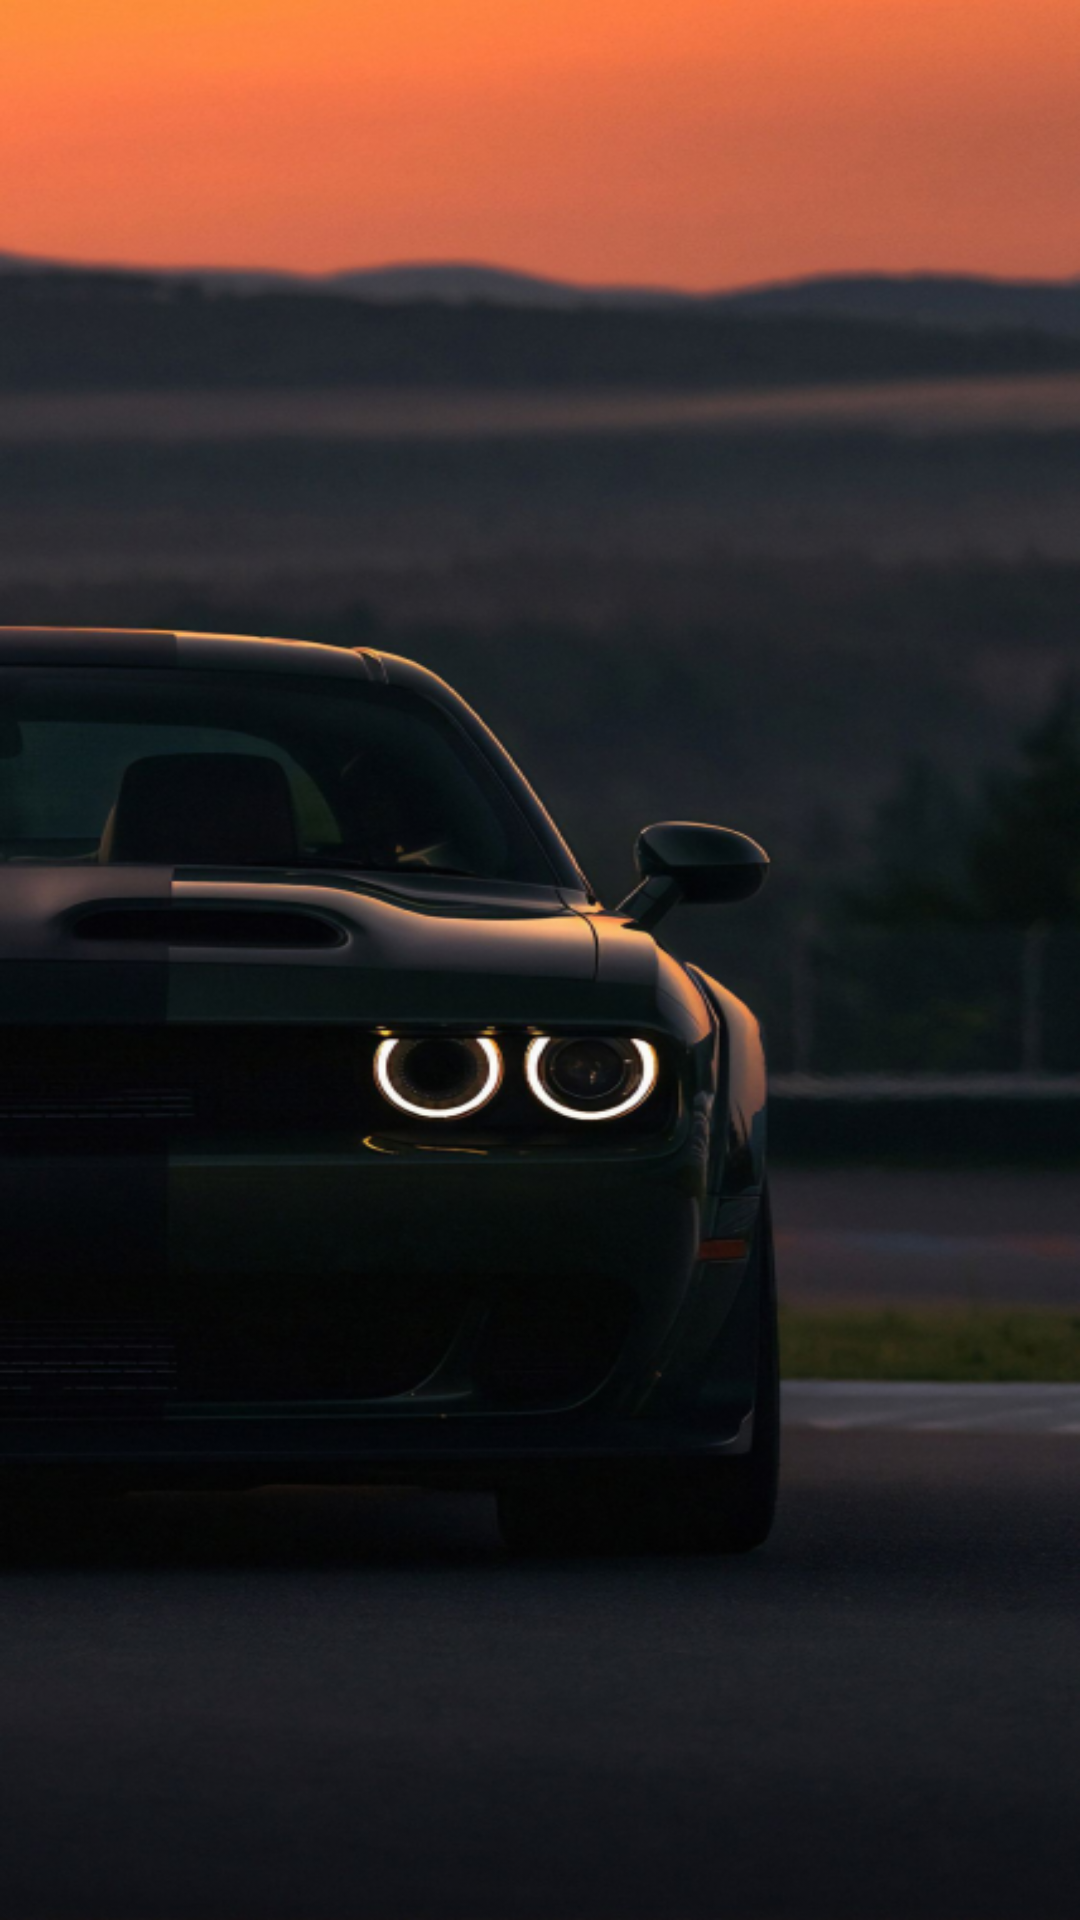

The Android layout XML behind this screen, and the referenced resources:
<!-- AndroidManifest.xml: application theme Theme.Kms -->
<!-- res/layout/activity_splachscreen.xml -->
<?xml version="1.0" encoding="utf-8"?>
<androidx.constraintlayout.widget.ConstraintLayout xmlns:android="http://schemas.android.com/apk/res/android"
    xmlns:app="http://schemas.android.com/apk/res-auto"
    xmlns:tools="http://schemas.android.com/tools"
    android:layout_width="match_parent"
    android:layout_height="match_parent"
    tools:context=".splashScreen"
    android:background="@drawable/kms_splash_screen">

</androidx.constraintlayout.widget.ConstraintLayout>
<!-- resources referenced by this layout -->
<resources>
  <!-- drawable kms_splash_screen: png bitmap (drawable, 401855 bytes) -->
  <style name="Theme.Kms" parent="Theme.MaterialComponents.DayNight.DarkActionBar">
          
          <item name="colorPrimary">@color/purple_500</item>
          <item name="colorPrimaryVariant">@color/purple_700</item>
          <item name="colorOnPrimary">@color/white</item>
          
          <item name="colorSecondary">@color/teal_200</item>
          <item name="colorSecondaryVariant">@color/teal_700</item>
          <item name="colorOnSecondary">@color/black</item>
          
          <item name="android:statusBarColor">?attr/colorPrimaryVariant</item>
          
      </style>
  <!-- not gathered from this repository: default colours our renderer supplied (Android Studio template values) -->
  <color name="purple_500">#FF6200EE</color>
  <color name="purple_700">#FF3700B3</color>
  <color name="teal_200">#FF03DAC5</color>
  <color name="teal_700">#FF018786</color>
  <color name="black">#FF000000</color>
  <color name="white">#FFFFFFFF</color>
</resources>
